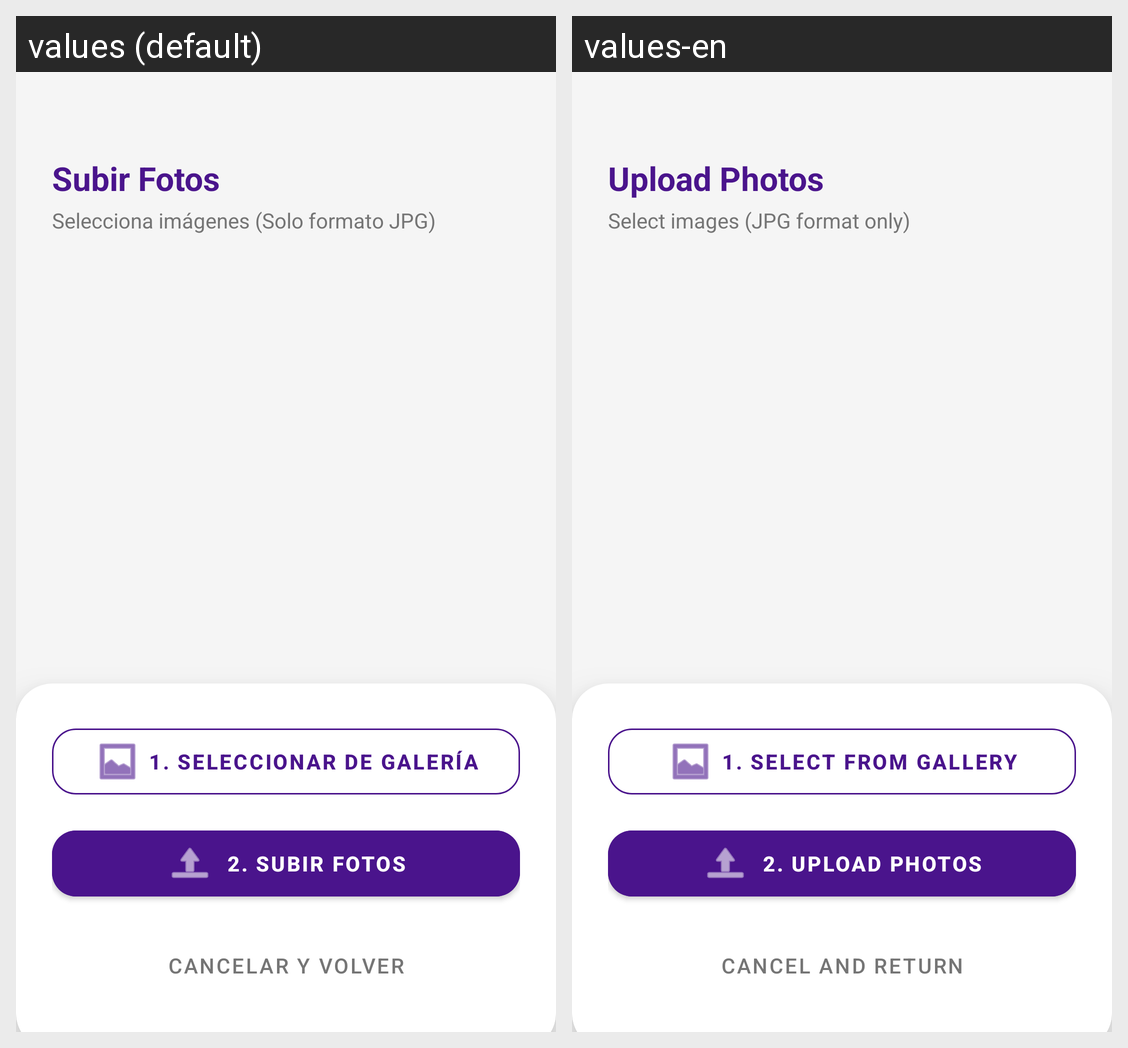

Strings drawn on this Android screen and how each of the app's shown locales translates them:
Android screen res/layout/activity_upload_activity_photos.xml rendered under 2 locales, left to right: values (default), values-en. Device: Nexus 5 (rendered at 1080×1920; each locale shown at half size, 540×960, under a caption strip naming it); theme Theme.PicShield.
Strings drawn on this screen, with the default value and each locale's value (text and hints the layout hard-codes, and strings that could not be matched under every locale, appear in the picture but are not listed):

upload_title
  values: Subir Fotos
  values-en: Upload Photos

upload_subtitle
  values: Selecciona imágenes (Solo formato JPG)
  values-en: Select images (JPG format only)

btn_pick_gallery
  values: 1. Seleccionar de Galería
  values-en: 1. Select from Gallery

btn_upload_action
  values: 2. Subir Fotos
  values-en: 2. Upload Photos

btn_cancel
  values: Cancelar y Volver
  values-en: Cancel and Return
